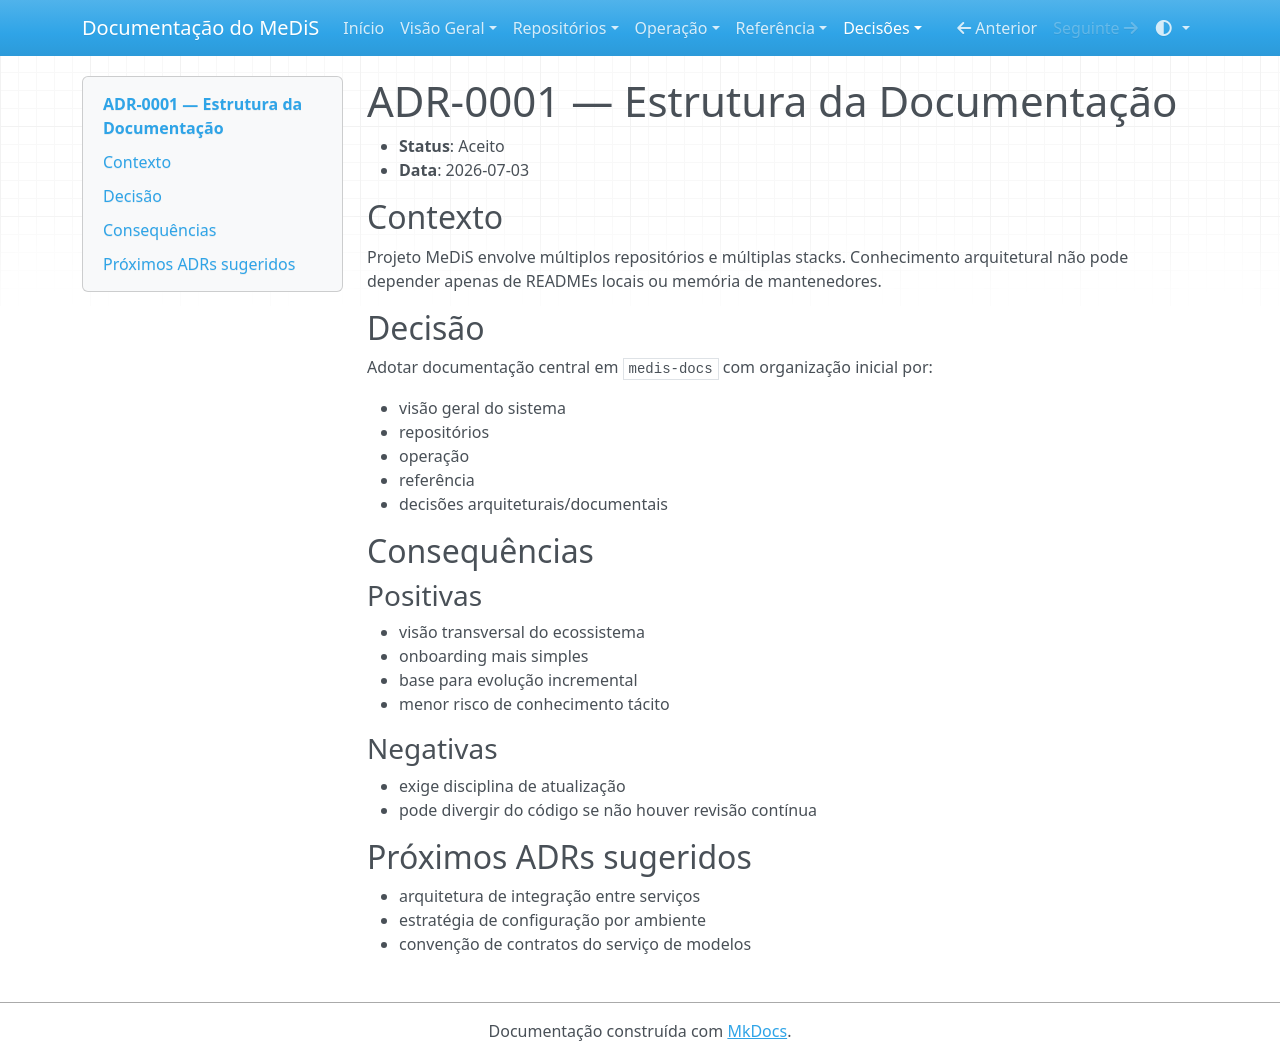

repository: YanBalbino/medis-docs · page: decisoes/adr-0001-estrutura-da-documentacao/index.html · generator: mkdocs

# ADR-0001 — Estrutura da Documentação

- **Status**: Aceito
- **Data**: 2026-07-03

## Contexto

Projeto MeDiS envolve múltiplos repositórios e múltiplas stacks. Conhecimento arquitetural não pode depender apenas de READMEs locais ou memória de mantenedores.

## Decisão

Adotar documentação central em `medis-docs` com organização inicial por:

- visão geral do sistema
- repositórios
- operação
- referência
- decisões arquiteturais/documentais

## Consequências

### Positivas
- visão transversal do ecossistema
- onboarding mais simples
- base para evolução incremental
- menor risco de conhecimento tácito

### Negativas
- exige disciplina de atualização
- pode divergir do código se não houver revisão contínua

## Próximos ADRs sugeridos

- arquitetura de integração entre serviços
- estratégia de configuração por ambiente
- convenção de contratos do serviço de modelos
